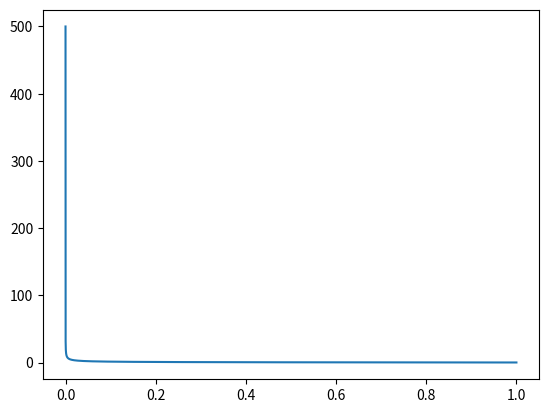

This chart was generated by the following Python code:
import numpy as np
import matplotlib.pyplot as plt

def f(x):
    return 1/np.sqrt(x)/(np.exp(x)+1)
    
def w(x):
    return 1/np.sqrt(x)
    
    
    
X = np.linspace(0,1,10**6)

plt.plot(X,f(X))
plt.show()



def wxintegral(N):
    I = 0
    x = np.random.random(N)
    I = sum(w(x))
    print('factor', I)
    return I/N


def MC(N):
    xi = np.random.random(N)
    F = f(xi)
    W = w(xi)
    integ = wxintegral(N)
    FW = sum(F)/sum(W)
    I = FW*integ/N
    print('The area is',I)
    return I
    
MC(10**6)